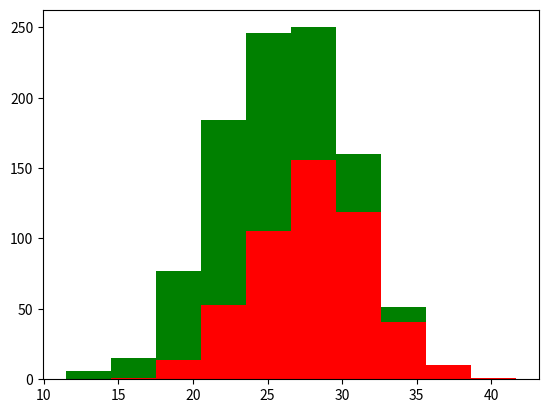

The matplotlib source for this figure:
import numpy as rd
import matplotlib.pyplot as plt

labradors = 500
greyhounds = 500

lab_height = 24 + 4 * rd.random.randn(labradors)
gry_height = 28 + 4 * rd.random.randn(greyhounds)
#print(lab_height)
#print(gry_height)

plt.hist([gry_height, lab_height ],stacked=True,color=(['r','g']))
plt.show()